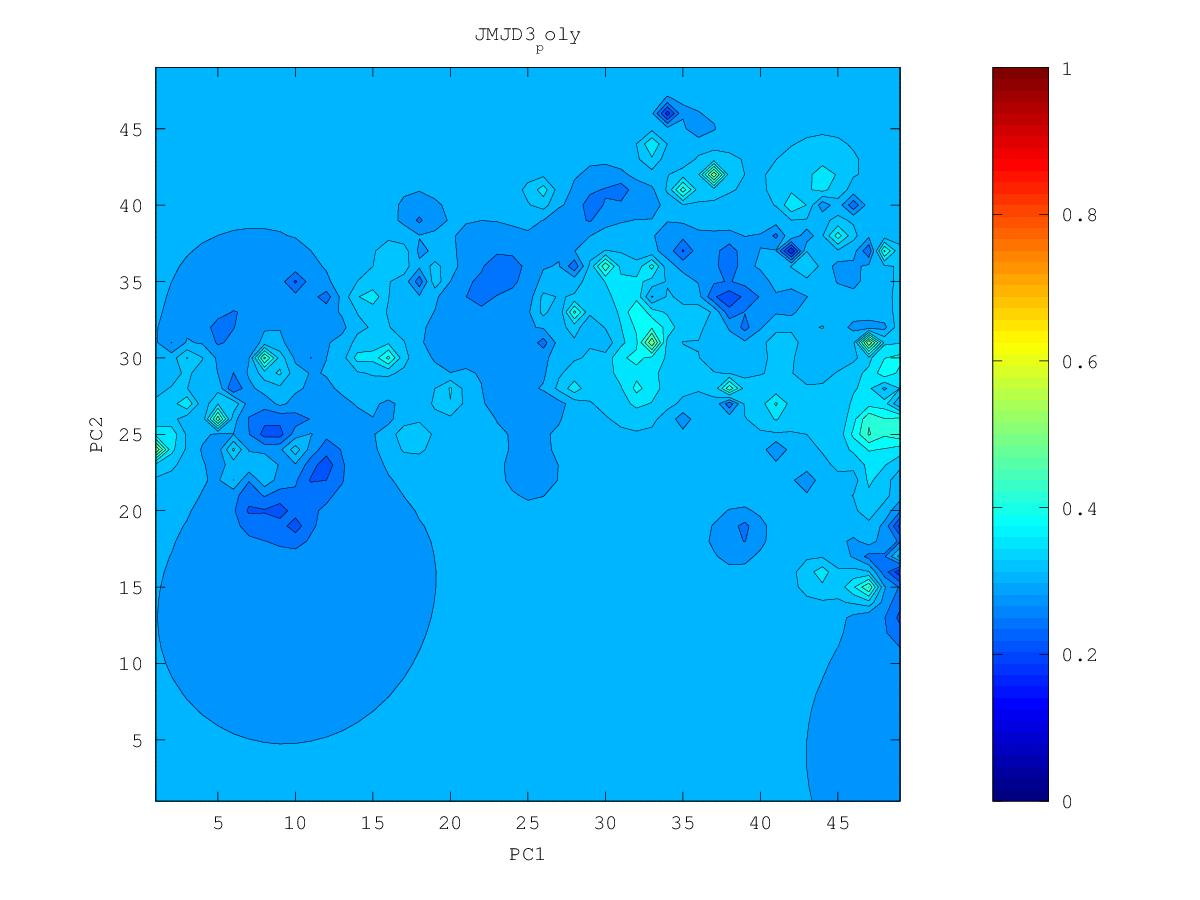

The file beside this chart, header and first rows:
0.314828610717, 0.315538950107, 0.316281051644, 0.317024301964, 0.317710358718, 0.318243723136, 0.318504576671, 0.318426828835, 0.318146517633, 0.318019495412, 0.318439834466, 0.321148989339, 0.327453314342, 0.327467097023, 0.328724221007, 0.329728111974, 0.331989590643, 0.344755466054, 0.353149200308, 0.394030056085, 0.377194948732, 0.355363117683, 0.295485823072, 0.42444774362
0.315, 0.3158, 0.3167, 0.3177, 0.3186, 0.3193, 0.3195, 0.3189, 0.3174, 0.3161, 0.3147, 0.307, 0.4204, 0.3209, 0.319, 0.32, 0.3163, 0.2862, 0.3497, 0.384, 0.4063, 0.3192, 0.3689, 0.4169
0.3152, 0.3161, 0.3172, 0.3184, 0.3197, 0.321, 0.3217, 0.3204, 0.3155, 0.3112, 0.3135, 0.3021, 0.2375, 0.3023, 0.3079, 0.3122, 0.3118, 0.2792, 0.5047, 0.3484, 0.3602, 0.3607, 0.3738, 0.4411
0.3153, 0.3163, 0.3176, 0.3192, 0.3212, 0.3236, 0.3264, 0.3268, 0.3147, 0.2419, 0.3215, 0.3325, 0.3076, 0.287, 0.2846, 0.3059, 0.306, 0.2874, 0.3178, 0.3163, 0.3478, 0.3531, 0.3586, 0.3751
0.3152, 0.3164, 0.3178, 0.3198, 0.3224, 0.3266, 0.3343, 0.3507, 0.3391, 0.3138, 0.3303, 0.4005, 0.3197, 0.2832, 0.2929, 0.306, 0.3096, 0.3073, 0.3062, 0.3118, 0.3269, 0.3373, 0.3411, 0.3292
0.315, 0.3162, 0.3178, 0.3199, 0.3229, 0.3279, 0.3383, 0.3782, 0.3632, 0.2742, 0.3196, 0.3221, 0.3195, 0.3144, 0.3089, 0.3073, 0.3092, 0.3267, 0.3008, 0.2973, 0.3162, 0.3287, 0.3321, 0.3267
0.3146, 0.3158, 0.3173, 0.3194, 0.3223, 0.3266, 0.3336, 0.3436, 0.3512, 0.354, 0.3217, 0.2741, 0.3239, 0.3542, 0.3162, 0.294, 0.3103, 0.3181, 0.299, 0.3038, 0.3169, 0.3274, 0.3316, 0.33
0.314, 0.3151, 0.3165, 0.3184, 0.3209, 0.3242, 0.3285, 0.3345, 0.3493, 0.3797, 0.324, 0.3211, 0.1741, 0.3265, 0.3081, 0.2801, 0.2882, 0.3154, 0.3451, 0.3298, 0.3256, 0.3319, 0.3424, 0.3377
0.3131, 0.3141, 0.3154, 0.3171, 0.3193, 0.3219, 0.3247, 0.3274, 0.3298, 0.3262, 0.3094, 0.2573, 0.2968, 0.2985, 0.3087, 0.2891, 0.2926, 0.3109, 0.3508, 0.3329, 0.3278, 0.3361, 0.3898, 0.3577
0.3121, 0.3128, 0.3138, 0.3154, 0.3175, 0.3201, 0.3225, 0.3234, 0.3217, 0.316, 0.3055, 0.2932, 0.2951, 0.3013, 0.2752, 0.2673, 0.2739, 0.2923, 0.3104, 0.3178, 0.3238, 0.3328, 0.341, 0.3352
0.3108, 0.3111, 0.3117, 0.3129, 0.3154, 0.3193, 0.3233, 0.3246, 0.321, 0.3138, 0.3048, 0.2952, 0.2874, 0.2831, 0.2739, 0.2409, 0.2661, 0.254, 0.2998, 0.2989, 0.3171, 0.3408, 0.3303, 0.3234
0.3093, 0.309, 0.3086, 0.3084, 0.3108, 0.3185, 0.3295, 0.3373, 0.3274, 0.3151, 0.3038, 0.2893, 0.2427, 0.2444, 0.2626, 0.2154, 0.2431, 0.2919, 0.3045, 0.3063, 0.3243, 0.4376, 0.2451, 0.3147
0.3077, 0.3067, 0.3047, 0.2991, 0.2924, 0.3145, 0.3404, 0.5022, 0.3403, 0.3178, 0.304, 0.2906, 0.2769, 0.2727, 0.2689, 0.2378, 0.3199, 0.3154, 0.3151, 0.3187, 0.3254, 0.3305, 0.3204, 0.3157
0.3063, 0.3046, 0.3013, 0.2935, 0.2745, 0.3099, 0.3299, 0.3513, 0.3413, 0.3203, 0.3033, 0.2896, 0.2823, 0.2865, 0.2927, 0.3052, 0.3424, 0.3296, 0.324, 0.3253, 0.327, 0.3259, 0.3203, 0.3129
0.3053, 0.3027, 0.2973, 0.2912, 0.3002, 0.3095, 0.3063, 0.3393, 0.4324, 0.3227, 0.2995, 0.2738, 0.2306, 0.2864, 0.3062, 0.3187, 0.3315, 0.3337, 0.324, 0.3329, 0.3332, 0.3298, 0.3205, 0.2759
0.3048, 0.3021, 0.2936, 0.1888, 0.3048, 0.3242, 0.3068, 0.3232, 0.3291, 0.3085, 0.2966, 0.2757, 0.2847, 0.3046, 0.322, 0.3286, 0.3498, 0.3747, 0.3451, 0.3503, 0.3452, 0.3408, 0.3308, 0.3149
0.3051, 0.3035, 0.3009, 0.3009, 0.3165, 0.3822, 0.3506, 0.3129, 0.2891, 0.2784, 0.2962, 0.2986, 0.3015, 0.3962, 0.3427, 0.2919, 0.3705, 0.4104, 0.5027, 0.3768, 0.3615, 0.3702, 0.3528, 0.33
0.3055, 0.3051, 0.3052, 0.3075, 0.3145, 0.3249, 0.3188, 0.3009, 0.2829, 0.284, 0.2955, 0.3043, 0.3126, 0.3331, 0.3644, 0.3756, 0.4146, 0.3902, 0.3787, 0.3928, 0.3762, 0.3941, 0.3633, 0.3338
0.3058, 0.3057, 0.3061, 0.3073, 0.3091, 0.3092, 0.3036, 0.2896, 0.2459, 0.271, 0.2925, 0.3062, 0.3223, 0.3436, 0.3651, 0.3704, 0.3602, 0.3539, 0.3461, 0.3805, 0.3665, 0.3522, 0.3415, 0.3294
0.3057, 0.3057, 0.3059, 0.306, 0.3058, 0.3038, 0.2984, 0.287, 0.2617, 0.267, 0.2869, 0.3033, 0.3261, 0.4408, 0.356, 0.3445, 0.3362, 0.3265, 0.3061, 0.335, 0.3416, 0.3375, 0.3304, 0.3229
0.3056, 0.3055, 0.3054, 0.3052, 0.3044, 0.3024, 0.2983, 0.2902, 0.2707, 0.2509, 0.2618, 0.2942, 0.3121, 0.3315, 0.334, 0.3336, 0.3294, 0.3067, 0.323, 0.3278, 0.3333, 0.3329, 0.3232, 0.3157
0.3054, 0.3053, 0.3051, 0.3048, 0.3042, 0.3031, 0.301, 0.2972, 0.2898, 0.281, 0.2731, 0.288, 0.2941, 0.2432, 0.315, 0.3275, 0.4243, 0.3354, 0.3204, 0.322, 0.3373, 0.3729, 0.308, 0.3044
0.3051, 0.305, 0.3049, 0.3048, 0.3046, 0.3046, 0.3052, 0.3074, 0.3103, 0.3006, 0.2668, 0.2808, 0.2919, 0.2959, 0.3087, 0.3227, 0.2981, 0.3161, 0.3071, 0.3092, 0.3209, 0.3323, 0.2842, 0.2929
0.3049, 0.3048, 0.3048, 0.3048, 0.3051, 0.3059, 0.3086, 0.3176, 0.37, 0.3362, 0.2941, 0.2883, 0.2907, 0.293, 0.3007, 0.3334, 0.3343, 0.2981, 0.2514, 0.2875, 0.29, 0.2976, 0.2773, 0.2776
0.3046, 0.3046, 0.3046, 0.3047, 0.3051, 0.3062, 0.3089, 0.316, 0.3328, 0.3224, 0.3013, 0.2914, 0.2847, 0.278, 0.2813, 0.2773, 0.2899, 0.291, 0.2853, 0.2804, 0.279, 0.2882, 0.2841, 0.2854
0.3044, 0.3043, 0.3043, 0.3044, 0.3047, 0.3054, 0.3068, 0.3091, 0.3105, 0.3064, 0.298, 0.2887, 0.2746, 0.2422, 0.2561, 0.276, 0.2825, 0.2844, 0.2856, 0.2864, 0.2858, 0.2806, 0.2838, 0.2907
0.3041, 0.304, 0.3039, 0.3039, 0.304, 0.3043, 0.3046, 0.3047, 0.3038, 0.3007, 0.2953, 0.2874, 0.2723, 0.2352, 0.2452, 0.2665, 0.2746, 0.2649, 0.2791, 0.2869, 0.2874, 0.2701, 0.2816, 0.2941
0.3038, 0.3037, 0.3035, 0.3034, 0.3033, 0.3032, 0.3029, 0.3022, 0.3008, 0.2984, 0.2947, 0.2893, 0.281, 0.2696, 0.2561, 0.2512, 0.2727, 0.2668, 0.2792, 0.2881, 0.2928, 0.2955, 0.2986, 0.3009
0.3035, 0.3033, 0.3031, 0.3029, 0.3027, 0.3023, 0.3017, 0.3007, 0.2993, 0.2975, 0.2953, 0.2927, 0.2896, 0.2846, 0.2714, 0.2648, 0.2782, 0.2811, 0.2837, 0.2876, 0.2978, 0.313, 0.3164, 0.31
0.3032, 0.303, 0.3028, 0.3025, 0.3021, 0.3016, 0.3008, 0.2997, 0.2981, 0.2964, 0.2954, 0.2956, 0.2977, 0.3038, 0.2945, 0.28, 0.2854, 0.2824, 0.279, 0.2645, 0.2959, 0.3585, 0.3535, 0.3182
0.3029, 0.3027, 0.3025, 0.3022, 0.3017, 0.3012, 0.3003, 0.2989, 0.2967, 0.2933, 0.292, 0.2959, 0.2996, 0.3364, 0.3444, 0.2989, 0.294, 0.2842, 0.2695, 0.2909, 0.3044, 0.3248, 0.3278, 0.3196
0.3027, 0.3025, 0.3022, 0.3019, 0.3015, 0.3009, 0.3001, 0.2986, 0.2956, 0.2855, 0.2582, 0.2962, 0.2882, 0.3013, 0.2456, 0.2994, 0.3029, 0.3022, 0.3041, 0.3087, 0.3113, 0.3134, 0.314, 0.3192
0.3025, 0.3023, 0.302, 0.3017, 0.3013, 0.3009, 0.3002, 0.2991, 0.297, 0.2918, 0.2893, 0.3077, 0.3385, 0.3367, 0.3136, 0.3112, 0.3127, 0.316, 0.326, 0.3325, 0.32, 0.3107, 0.3015, 0.3072
0.3023, 0.3021, 0.3018, 0.3016, 0.3013, 0.3009, 0.3005, 0.3, 0.2995, 0.2997, 0.3033, 0.315, 0.3474, 0.3464, 0.3263, 0.3253, 0.3232, 0.326, 0.3501, 0.4239, 0.3286, 0.3099, 0.2896, 0.2893
0.3021, 0.3019, 0.3017, 0.3015, 0.3012, 0.301, 0.3008, 0.3007, 0.301, 0.3023, 0.3055, 0.3118, 0.3201, 0.3247, 0.333, 0.3739, 0.3354, 0.3279, 0.3447, 0.3636, 0.3281, 0.3092, 0.2985, 0.2941
0.3019, 0.3017, 0.3015, 0.3013, 0.3011, 0.301, 0.3009, 0.301, 0.3014, 0.3025, 0.3045, 0.3075, 0.311, 0.3151, 0.3251, 0.3526, 0.326, 0.3179, 0.3337, 0.3664, 0.3204, 0.3047, 0.296, 0.2902
0.3018, 0.3016, 0.3014, 0.3012, 0.301, 0.3009, 0.3008, 0.3008, 0.3011, 0.3016, 0.3025, 0.3036, 0.3046, 0.3055, 0.306, 0.3044, 0.2985, 0.2859, 0.3058, 0.3112, 0.3055, 0.2977, 0.2905, 0.2844
0.3016, 0.3014, 0.3012, 0.301, 0.3008, 0.3006, 0.3005, 0.3004, 0.3004, 0.3004, 0.3004, 0.3001, 0.2991, 0.2967, 0.2904, 0.2502, 0.2815, 0.2784, 0.2912, 0.2945, 0.2957, 0.2914, 0.283, 0.2783
0.3015, 0.3013, 0.301, 0.3008, 0.3006, 0.3004, 0.3001, 0.2999, 0.2996, 0.2992, 0.2985, 0.2972, 0.2946, 0.2895, 0.2811, 0.2761, 0.2831, 0.2864, 0.2811, 0.2638, 0.2929, 0.2898, 0.2687, 0.2659
0.3013, 0.3011, 0.3009, 0.3006, 0.3004, 0.3001, 0.2997, 0.2993, 0.2988, 0.2981, 0.297, 0.2952, 0.2918, 0.284, 0.2296, 0.2759, 0.2859, 0.2884, 0.2739, 0.2886, 0.3058, 0.2994, 0.2845, 0.2508
0.3012, 0.3009, 0.3007, 0.3004, 0.3001, 0.2998, 0.2994, 0.2989, 0.2982, 0.2974, 0.2961, 0.2942, 0.2911, 0.2858, 0.2789, 0.2821, 0.2874, 0.2927, 0.3034, 0.341, 0.36, 0.3175, 0.3015, 0.2426
0.3011, 0.3008, 0.3006, 0.3003, 0.3, 0.2996, 0.2991, 0.2986, 0.2978, 0.2969, 0.2956, 0.2939, 0.2915, 0.2885, 0.2857, 0.2844, 0.285, 0.2904, 0.3081, 0.4542, 0.3404, 0.3066, 0.2768, 0.2432
0.3009, 0.3007, 0.3004, 0.3001, 0.2998, 0.2994, 0.2989, 0.2983, 0.2976, 0.2967, 0.2955, 0.2939, 0.2919, 0.2895, 0.2864, 0.2814, 0.269, 0.2764, 0.2657, 0.2934, 0.2991, 0.287, 0.2796, 0.2623
0.3009, 0.3006, 0.3004, 0.3001, 0.2997, 0.2993, 0.2988, 0.2983, 0.2975, 0.2967, 0.2956, 0.2942, 0.2925, 0.2902, 0.2868, 0.2804, 0.2629, 0.2636, 0.2711, 0.2695, 0.2641, 0.236, 0.3486, 0.3053
0.3008, 0.3006, 0.3003, 0.3, 0.2997, 0.2993, 0.2988, 0.2983, 0.2976, 0.2968, 0.2958, 0.2946, 0.2931, 0.2911, 0.2883, 0.2837, 0.2759, 0.2507, 0.2603, 0.2888, 0.2941, 0.3151, 0.3532, 0.466
0.3008, 0.3005, 0.3003, 0.3, 0.2997, 0.2993, 0.2989, 0.2984, 0.2978, 0.2971, 0.2963, 0.2953, 0.294, 0.2925, 0.2904, 0.2876, 0.2838, 0.2797, 0.2916, 0.3259, 0.3172, 0.3135, 0.3052, 0.3038
0.3007, 0.3005, 0.3003, 0.3, 0.2997, 0.2994, 0.299, 0.2985, 0.298, 0.2974, 0.2968, 0.296, 0.2951, 0.294, 0.2927, 0.2911, 0.2895, 0.2882, 0.2975, 0.3565, 0.3281, 0.3253, 0.3805, 0.3063
0.3007, 0.3005, 0.3003, 0.3001, 0.2998, 0.2995, 0.2991, 0.2988, 0.2983, 0.2979, 0.2973, 0.2968, 0.2961, 0.2954, 0.2947, 0.2939, 0.2927, 0.2874, 0.2638, 0.31, 0.3188, 0.3259, 0.3411, 0.3365
0.3008, 0.3006, 0.3003, 0.3001, 0.2999, 0.2996, 0.2993, 0.299, 0.2987, 0.2983, 0.2979, 0.2975, 0.2971, 0.2968, 0.2965, 0.2963, 0.296, 0.2957, 0.2984, 0.3069, 0.3141, 0.3206, 0.3277, 0.3382
